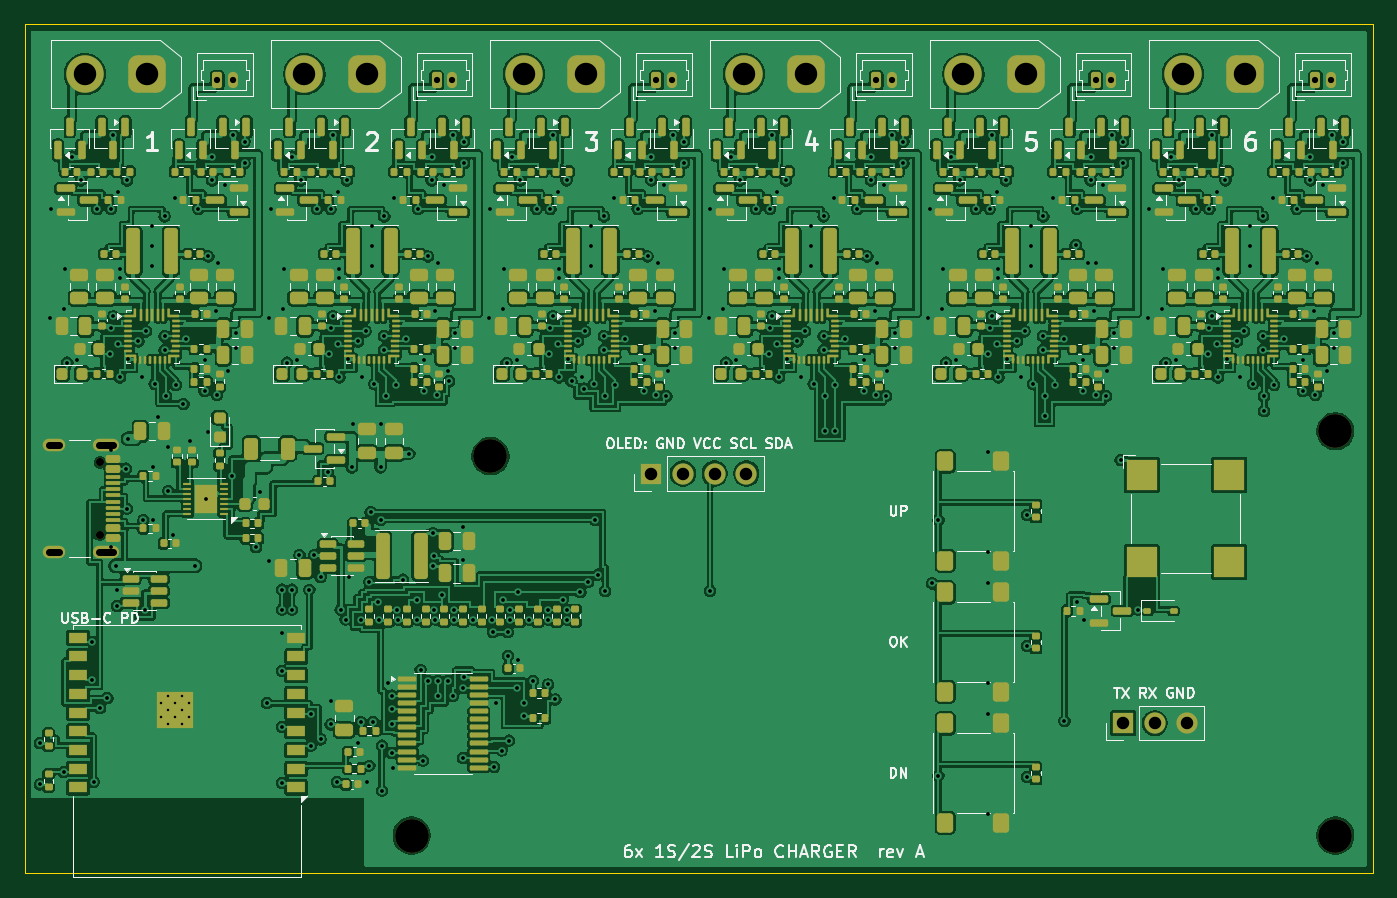
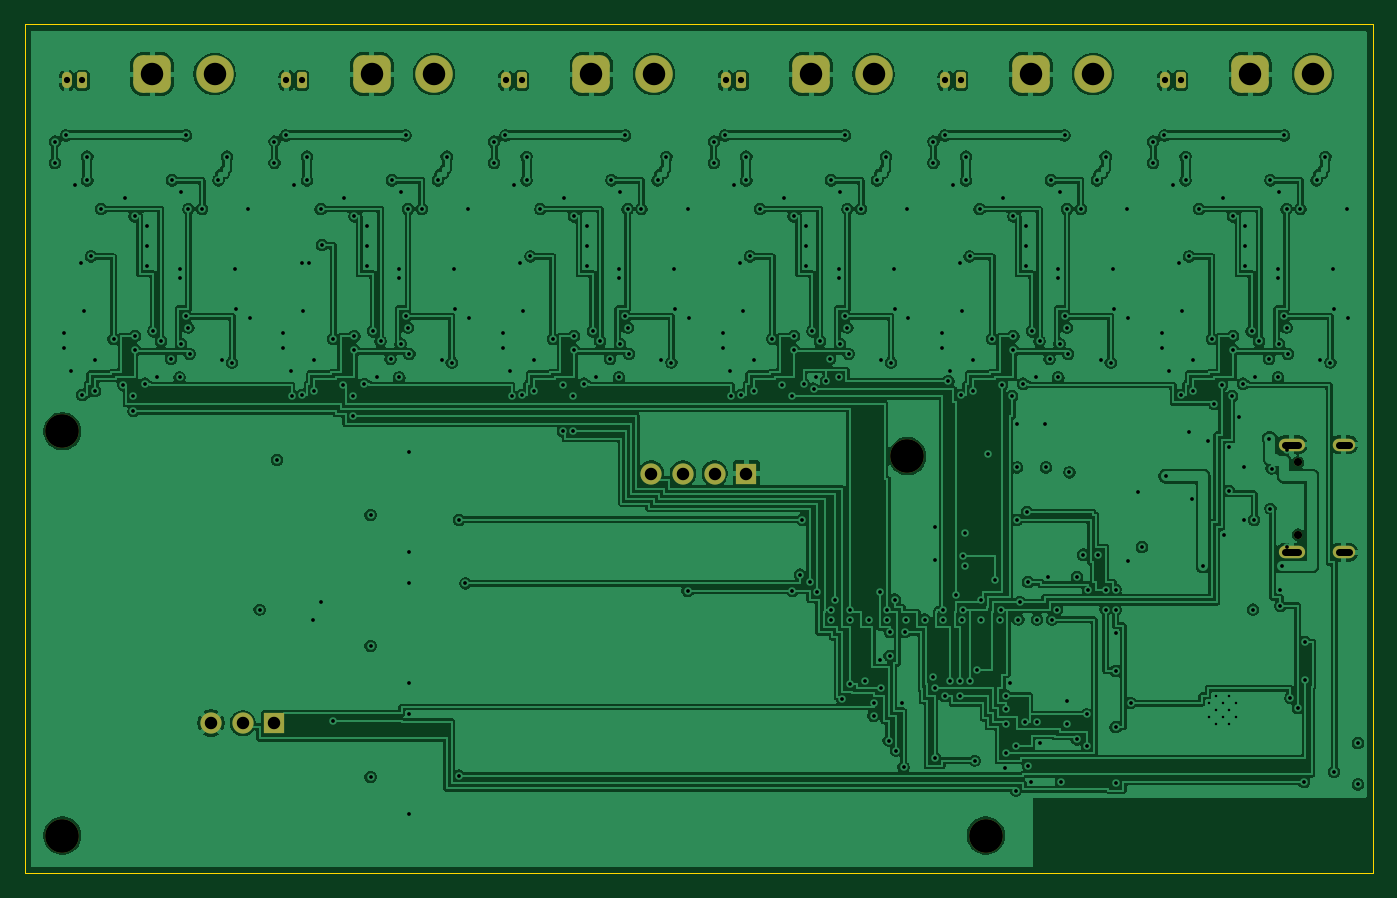
Circuit board: 10 layer files. Board 108.0 x 68.0 mm.
- bottom_copper: lipo-charger-B_Cu.gbl (360162 bytes)
- bottom_mask: lipo-charger-B_Mask.gbs (2946 bytes)
- bottom_silk: lipo-charger-B_Silkscreen.gbo (2956 bytes)
- outline: lipo-charger-Edge_Cuts.gm1 (687 bytes)
- top_copper: lipo-charger-F_Cu.gtl (766284 bytes)
- top_mask: lipo-charger-F_Mask.gts (43465 bytes)
- paste: lipo-charger-F_Paste.gtp (41657 bytes)
- top_silk: lipo-charger-F_Silkscreen.gto (136809 bytes)
- drill: lipo-charger-NPTH.drl (474 bytes)
- drill: lipo-charger-PTH.drl (7183 bytes)

=== bottom_copper: lipo-charger-B_Cu.gbl (360162 bytes, source omitted) ===
=== bottom_mask: lipo-charger-B_Mask.gbs ===
%TF.GenerationSoftware,KiCad,Pcbnew,10.0.8*%
%TF.CreationDate,2026-11-11T22:47:06-05:00*%
%TF.ProjectId,lipo-charger,6c69706f-2d63-4686-9172-6765722e6b69,rev?*%
%TF.SameCoordinates,Original*%
%TF.FileFunction,Soldermask,Bot*%
%TF.FilePolarity,Negative*%
%FSLAX46Y46*%
G04 Gerber Fmt 4.6, Leading zero omitted, Abs format (unit mm)*
G04 Created by KiCad (PCBNEW 10.0.8) date 2026-11-11 22:47:06*
%MOMM*%
%LPD*%
G01*
G04 APERTURE LIST*
G04 Aperture macros list*
%AMRoundRect*
0 Rectangle with rounded corners*
0 $1 Rounding radius*
0 $2 $3 $4 $5 $6 $7 $8 $9 X,Y pos of 4 corners*
0 Add a 4 corners polygon primitive as box body*
4,1,4,$2,$3,$4,$5,$6,$7,$8,$9,$2,$3,0*
0 Add four circle primitives for the rounded corners*
1,1,$1+$1,$2,$3*
1,1,$1+$1,$4,$5*
1,1,$1+$1,$6,$7*
1,1,$1+$1,$8,$9*
0 Add four rect primitives between the rounded corners*
20,1,$1+$1,$2,$3,$4,$5,0*
20,1,$1+$1,$4,$5,$6,$7,0*
20,1,$1+$1,$6,$7,$8,$9,0*
20,1,$1+$1,$8,$9,$2,$3,0*%
G04 Aperture macros list end*
%ADD10C,2.700000*%
%ADD11RoundRect,0.200000X-0.200000X-0.450000X0.200000X-0.450000X0.200000X0.450000X-0.200000X0.450000X0*%
%ADD12O,0.800000X1.300000*%
%ADD13RoundRect,0.750000X0.750000X0.750000X-0.750000X0.750000X-0.750000X-0.750000X0.750000X-0.750000X0*%
%ADD14C,3.000000*%
%ADD15R,1.700000X1.700000*%
%ADD16C,1.700000*%
%ADD17C,0.650000*%
%ADD18O,2.100000X1.000000*%
%ADD19O,1.800000X1.000000*%
G04 APERTURE END LIST*
D10*
%TO.C,H1*%
X87300000Y-74600000D03*
%TD*%
D11*
%TO.C,J302*%
X100600000Y-44500000D03*
D12*
X101850000Y-44500000D03*
%TD*%
D13*
%TO.C,J201*%
X77400000Y-44000000D03*
D14*
X72400000Y-44000000D03*
%TD*%
D10*
%TO.C,H3*%
X81000000Y-105000000D03*
%TD*%
D11*
%TO.C,J102*%
X65400000Y-44500000D03*
D12*
X66650000Y-44500000D03*
%TD*%
D13*
%TO.C,J601*%
X147800000Y-44000000D03*
D14*
X142800000Y-44000000D03*
%TD*%
D13*
%TO.C,J401*%
X112600000Y-44000000D03*
D14*
X107600000Y-44000000D03*
%TD*%
D15*
%TO.C,J2*%
X100190000Y-76000000D03*
D16*
X102730000Y-76000000D03*
X105270000Y-76000000D03*
X107810000Y-76000000D03*
%TD*%
D15*
%TO.C,J3*%
X138000000Y-96000000D03*
D16*
X140540000Y-96000000D03*
X143080000Y-96000000D03*
%TD*%
D10*
%TO.C,H4*%
X155000000Y-105000000D03*
%TD*%
D13*
%TO.C,J101*%
X59800000Y-44000000D03*
D14*
X54800000Y-44000000D03*
%TD*%
D11*
%TO.C,J202*%
X83000000Y-44500000D03*
D12*
X84250000Y-44500000D03*
%TD*%
D11*
%TO.C,J402*%
X118200000Y-44500000D03*
D12*
X119450000Y-44500000D03*
%TD*%
D17*
%TO.C,J1*%
X56005000Y-75110000D03*
X56005000Y-80890000D03*
D18*
X56505000Y-73680000D03*
D19*
X52325000Y-73680000D03*
D18*
X56505000Y-82320000D03*
D19*
X52325000Y-82320000D03*
%TD*%
D10*
%TO.C,H2*%
X155000000Y-72600000D03*
%TD*%
D13*
%TO.C,J301*%
X95000000Y-44000000D03*
D14*
X90000000Y-44000000D03*
%TD*%
D11*
%TO.C,J602*%
X153400000Y-44500000D03*
D12*
X154650000Y-44500000D03*
%TD*%
D11*
%TO.C,J502*%
X135800000Y-44500000D03*
D12*
X137050000Y-44500000D03*
%TD*%
D13*
%TO.C,J501*%
X130199999Y-44000000D03*
D14*
X125199999Y-44000000D03*
%TD*%
M02*

=== bottom_silk: lipo-charger-B_Silkscreen.gbo ===
%TF.GenerationSoftware,KiCad,Pcbnew,10.0.8*%
%TF.CreationDate,2026-11-11T22:47:06-05:00*%
%TF.ProjectId,lipo-charger,6c69706f-2d63-4686-9172-6765722e6b69,rev?*%
%TF.SameCoordinates,Original*%
%TF.FileFunction,Legend,Bot*%
%TF.FilePolarity,Positive*%
%FSLAX46Y46*%
G04 Gerber Fmt 4.6, Leading zero omitted, Abs format (unit mm)*
G04 Created by KiCad (PCBNEW 10.0.8) date 2026-11-11 22:47:06*
%MOMM*%
%LPD*%
G01*
G04 APERTURE LIST*
G04 Aperture macros list*
%AMRoundRect*
0 Rectangle with rounded corners*
0 $1 Rounding radius*
0 $2 $3 $4 $5 $6 $7 $8 $9 X,Y pos of 4 corners*
0 Add a 4 corners polygon primitive as box body*
4,1,4,$2,$3,$4,$5,$6,$7,$8,$9,$2,$3,0*
0 Add four circle primitives for the rounded corners*
1,1,$1+$1,$2,$3*
1,1,$1+$1,$4,$5*
1,1,$1+$1,$6,$7*
1,1,$1+$1,$8,$9*
0 Add four rect primitives between the rounded corners*
20,1,$1+$1,$2,$3,$4,$5,0*
20,1,$1+$1,$4,$5,$6,$7,0*
20,1,$1+$1,$6,$7,$8,$9,0*
20,1,$1+$1,$8,$9,$2,$3,0*%
G04 Aperture macros list end*
%ADD10C,2.700000*%
%ADD11RoundRect,0.200000X-0.200000X-0.450000X0.200000X-0.450000X0.200000X0.450000X-0.200000X0.450000X0*%
%ADD12O,0.800000X1.300000*%
%ADD13RoundRect,0.750000X0.750000X0.750000X-0.750000X0.750000X-0.750000X-0.750000X0.750000X-0.750000X0*%
%ADD14C,3.000000*%
%ADD15R,1.700000X1.700000*%
%ADD16C,1.700000*%
%ADD17C,0.650000*%
%ADD18O,2.100000X1.000000*%
%ADD19O,1.800000X1.000000*%
G04 APERTURE END LIST*
%LPC*%
D10*
%TO.C,H1*%
X87300000Y-74600000D03*
%TD*%
D11*
%TO.C,J302*%
X100600000Y-44500000D03*
D12*
X101850000Y-44500000D03*
%TD*%
D13*
%TO.C,J201*%
X77400000Y-44000000D03*
D14*
X72400000Y-44000000D03*
%TD*%
D10*
%TO.C,H3*%
X81000000Y-105000000D03*
%TD*%
D11*
%TO.C,J102*%
X65400000Y-44500000D03*
D12*
X66650000Y-44500000D03*
%TD*%
D13*
%TO.C,J601*%
X147800000Y-44000000D03*
D14*
X142800000Y-44000000D03*
%TD*%
D13*
%TO.C,J401*%
X112600000Y-44000000D03*
D14*
X107600000Y-44000000D03*
%TD*%
D15*
%TO.C,J2*%
X100190000Y-76000000D03*
D16*
X102730000Y-76000000D03*
X105270000Y-76000000D03*
X107810000Y-76000000D03*
%TD*%
D15*
%TO.C,J3*%
X138000000Y-96000000D03*
D16*
X140540000Y-96000000D03*
X143080000Y-96000000D03*
%TD*%
D10*
%TO.C,H4*%
X155000000Y-105000000D03*
%TD*%
D13*
%TO.C,J101*%
X59800000Y-44000000D03*
D14*
X54800000Y-44000000D03*
%TD*%
D11*
%TO.C,J202*%
X83000000Y-44500000D03*
D12*
X84250000Y-44500000D03*
%TD*%
D11*
%TO.C,J402*%
X118200000Y-44500000D03*
D12*
X119450000Y-44500000D03*
%TD*%
D17*
%TO.C,J1*%
X56005000Y-75110000D03*
X56005000Y-80890000D03*
D18*
X56505000Y-73680000D03*
D19*
X52325000Y-73680000D03*
D18*
X56505000Y-82320000D03*
D19*
X52325000Y-82320000D03*
%TD*%
D10*
%TO.C,H2*%
X155000000Y-72600000D03*
%TD*%
D13*
%TO.C,J301*%
X95000000Y-44000000D03*
D14*
X90000000Y-44000000D03*
%TD*%
D11*
%TO.C,J602*%
X153400000Y-44500000D03*
D12*
X154650000Y-44500000D03*
%TD*%
D11*
%TO.C,J502*%
X135800000Y-44500000D03*
D12*
X137050000Y-44500000D03*
%TD*%
D13*
%TO.C,J501*%
X130199999Y-44000000D03*
D14*
X125199999Y-44000000D03*
%TD*%
%LPD*%
M02*

=== outline: lipo-charger-Edge_Cuts.gm1 ===
%TF.GenerationSoftware,KiCad,Pcbnew,10.0.8*%
%TF.CreationDate,2026-11-11T22:47:06-05:00*%
%TF.ProjectId,lipo-charger,6c69706f-2d63-4686-9172-6765722e6b69,rev?*%
%TF.SameCoordinates,Original*%
%TF.FileFunction,Profile,NP*%
%FSLAX46Y46*%
G04 Gerber Fmt 4.6, Leading zero omitted, Abs format (unit mm)*
G04 Created by KiCad (PCBNEW 10.0.8) date 2026-11-11 22:47:06*
%MOMM*%
%LPD*%
G01*
G04 APERTURE LIST*
%TA.AperFunction,Profile*%
%ADD10C,0.100000*%
%TD*%
G04 APERTURE END LIST*
D10*
X50000000Y-40000000D02*
X158000000Y-40000000D01*
X50000000Y-108000000D02*
X50000000Y-40000000D01*
X158000000Y-40000000D02*
X158000000Y-108000000D01*
X158000000Y-108000000D02*
X50000000Y-108000000D01*
M02*

=== top_copper: lipo-charger-F_Cu.gtl (766284 bytes, source omitted) ===
=== top_mask: lipo-charger-F_Mask.gts (43465 bytes, source omitted) ===
=== paste: lipo-charger-F_Paste.gtp (41657 bytes, source omitted) ===
=== top_silk: lipo-charger-F_Silkscreen.gto (136809 bytes, source omitted) ===
=== drill: lipo-charger-NPTH.drl ===
M48
; DRILL file KiCad 10.0.8 date 2026-11-11T22:47:07
; FORMAT={-:-/ absolute / metric / decimal}
; #@! TF.CreationDate,2026-11-11T22:47:07-05:00
; #@! TF.GenerationSoftware,Kicad,Pcbnew,10.0.8
; #@! TF.FileFunction,NonPlated,1,4,NPTH
FMAT,2
METRIC
; #@! TA.AperFunction,NonPlated,NPTH,ComponentDrill
T1C0.650
; #@! TA.AperFunction,NonPlated,NPTH,ComponentDrill
T2C2.700
%
G90
G05
T1
X56.005Y-75.11
X56.005Y-80.89
T2
X81.0Y-105.0
X87.3Y-74.6
X155.0Y-72.6
X155.0Y-105.0
M30

=== drill: lipo-charger-PTH.drl (7183 bytes, source omitted) ===
